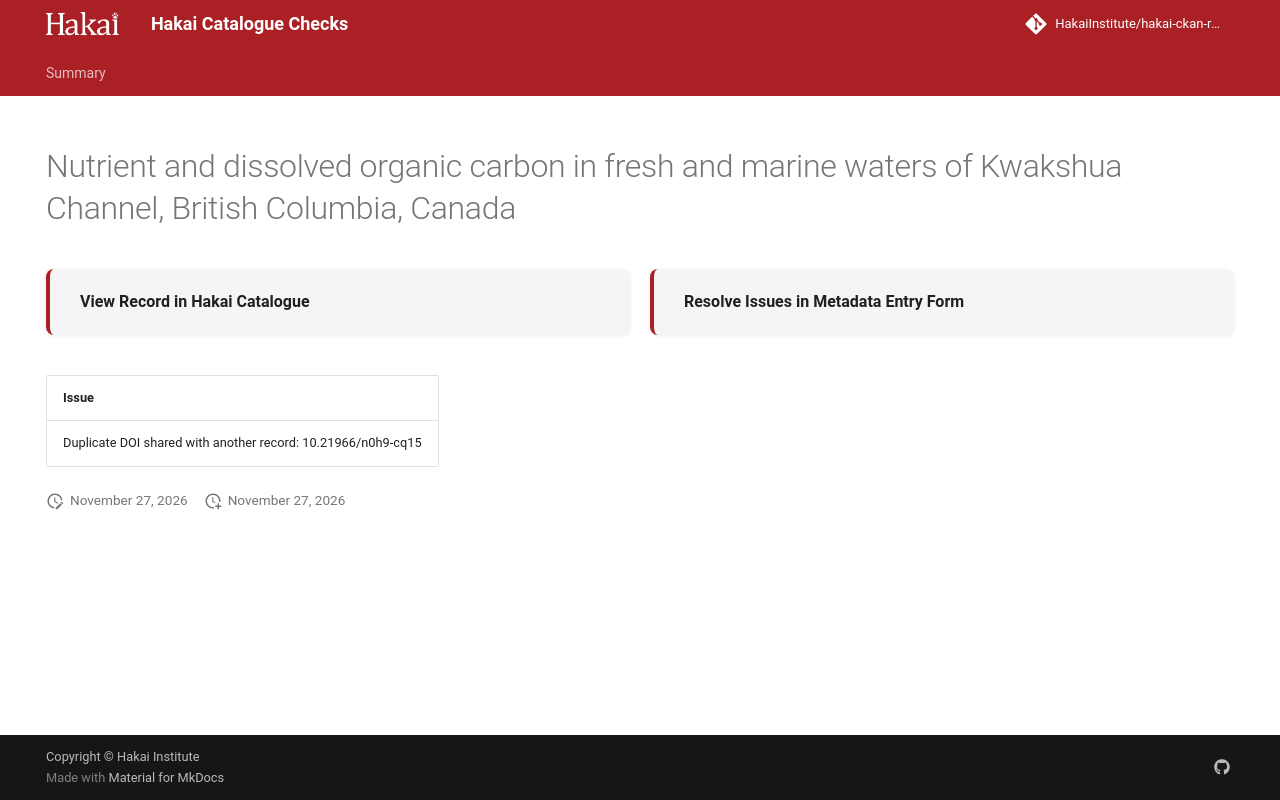

repository: HakaiInstitute/hakai-ckan-records-checks · page: main/records/3c4cc294-1e9a-410e-81b0-0d9461e4b1c9/index.html · generator: mkdocs

---
title: Nutrient and dissolved organic carbon in fresh and marine waters of Kwakshua Channel, British Columbia, Canada
hide:
  - navigation
  - toc
---

# Nutrient and dissolved organic carbon in fresh and marine waters of Kwakshua Channel, British Columbia, Canada

<div style="display:flex;flex-wrap:wrap;gap:1rem;margin:1.5rem 0 2rem;">
  <a href="https://catalogue.hakai.org/dataset/ca-cioos_6844547c-708e-437b-aef7-157b4d9d9bcb" target="_blank" rel="noopener noreferrer" style="flex:1;min-width:200px;padding:1rem 1.5rem;border-radius:8px;background:var(--md-code-bg-color);text-decoration:none;border-left:4px solid var(--md-primary-fg-color);box-shadow:0 1px 4px rgba(0,0,0,.08);display:flex;align-items:center;">
    <span style="font-weight:600;color:var(--md-typeset-color);">View Record in Hakai Catalogue</span>
  </a>
  
  <a href="https://hakaiinstitute.github.io/hakai-metadata-entry-form#/en/hakai/qbqh6DF00XZq8MOpQ3kKkI9GUv43/-MW9FaWlnNDM5TVFnV0I" target="_blank" rel="noopener noreferrer" style="flex:1;min-width:200px;padding:1rem 1.5rem;border-radius:8px;background:var(--md-code-bg-color);text-decoration:none;border-left:4px solid var(--md-primary-fg-color);box-shadow:0 1px 4px rgba(0,0,0,.08);display:flex;align-items:center;">
    <span style="font-weight:600;color:var(--md-typeset-color);">Resolve Issues in Metadata Entry Form</span>
  </a>
  
</div>

| Issue                                                        |
|:-------------------------------------------------------------|
| Duplicate DOI shared with another record: 10.21966/n0h9-cq15 |

<script>
   document.addEventListener("DOMContentLoaded", function() {
    var map = L.map('map').setView([51.505, -125.09], 5);
    L.tileLayer('https://tile.openstreetmap.org/{z}/{x}/{y}.png', {
        maxZoom: 19,
        attribution: '&copy; <a href="http://www.openstreetmap.org/copyright">OpenStreetMap</a>'
    }).addTo(map);
    var geojsonFeature = {
        "type": "Feature",
        "properties": {
            "name" : "Nutrient and dissolved organic carbon in fresh and marine waters of Kwakshua Channel, British Columbia, Canada"
        },
        "geometry": {'type': 'Polygon', 'coordinates': [[[-128.15445681, 51.61731613], [-127.95404703, 51.61731613], [-127.95404703, 51.71899959], [-128.15445681, 51.71899959], [-128.15445681, 51.61731613]]]}
    }
    L.geoJSON(geojsonFeature).addTo(map);
   })
</script>
